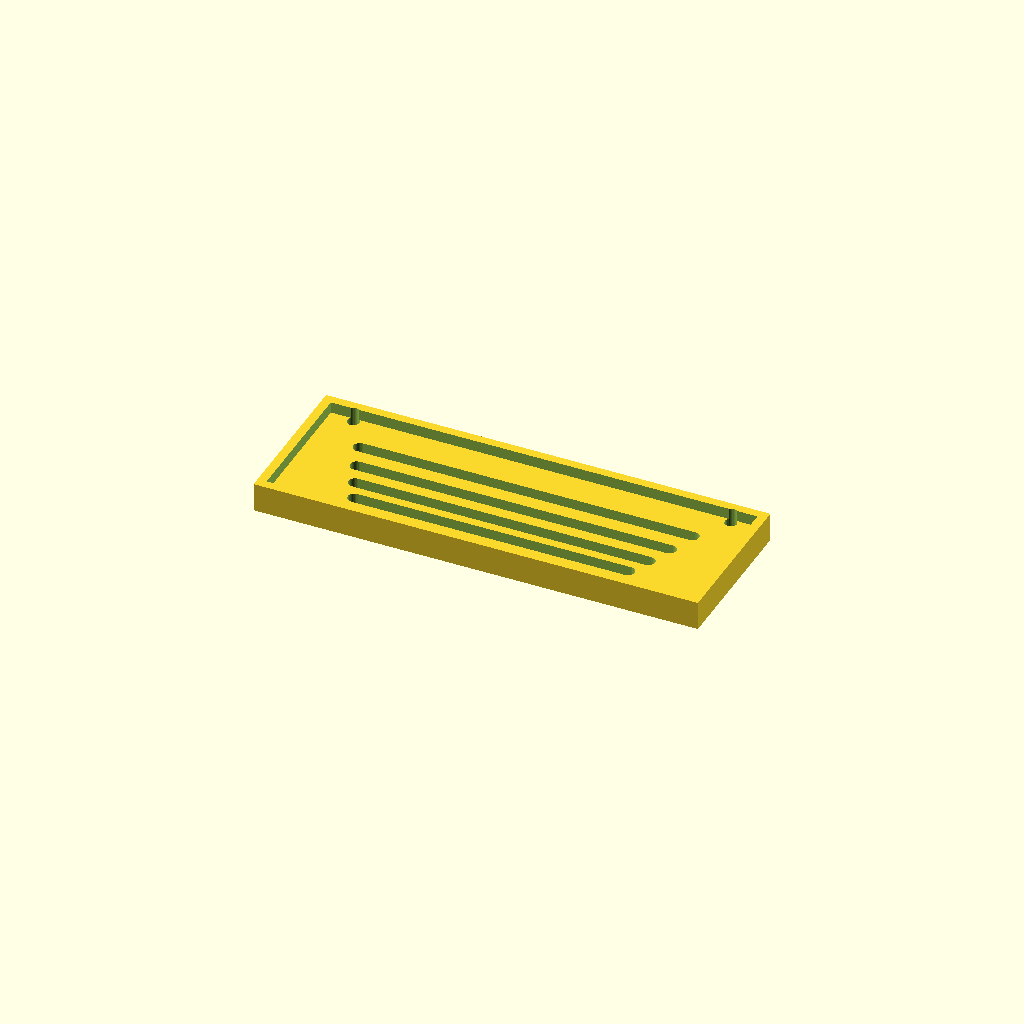
Cell 1: the model at its default parameters.
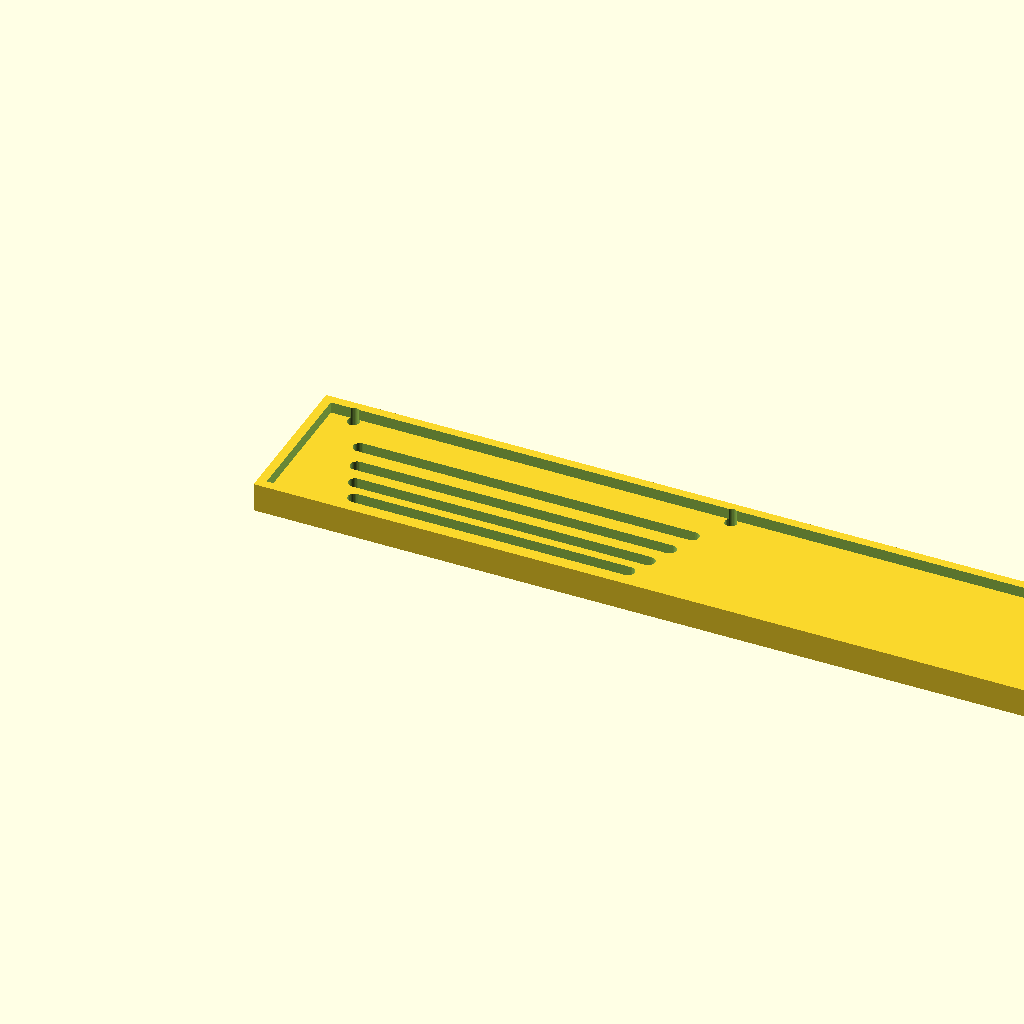
Cell 2 — panel_w set to 400, the other parameters unchanged.
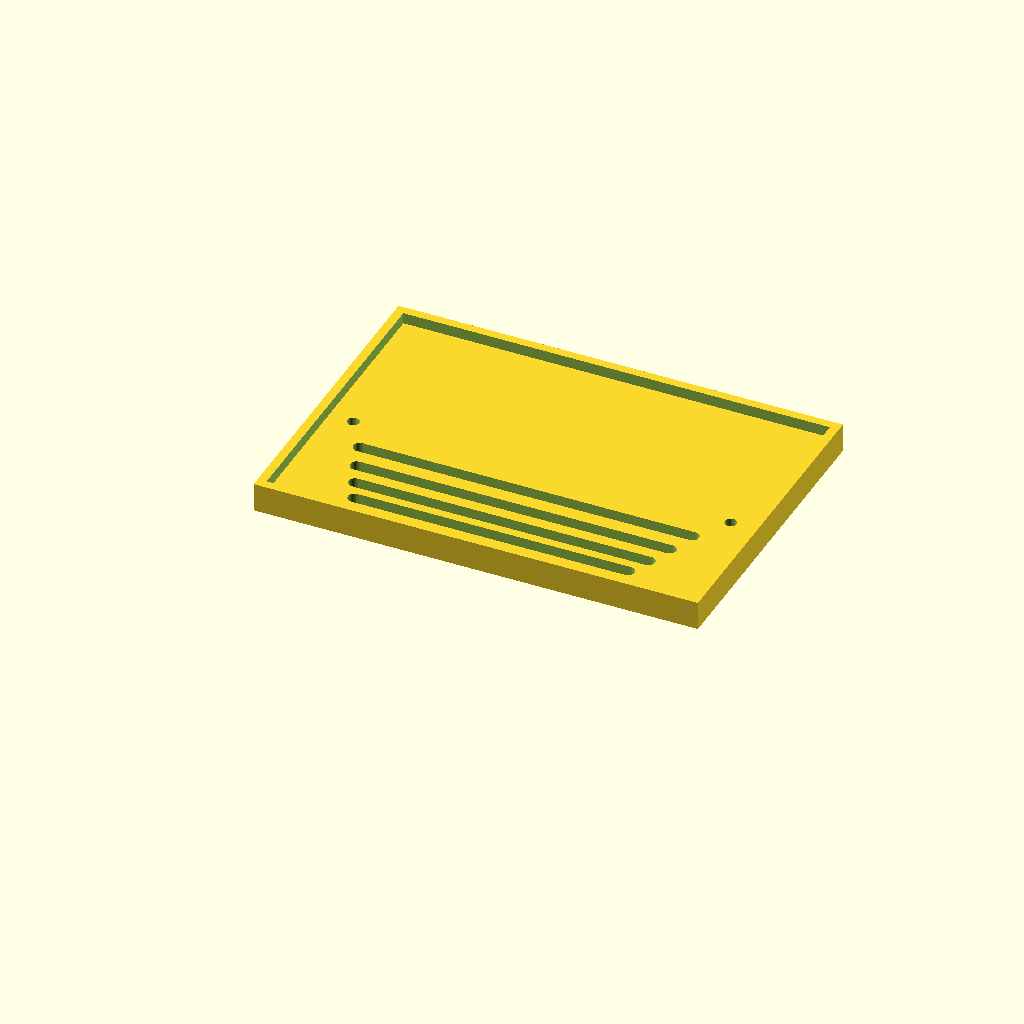
Cell 3 — panel_d set to 140, the other parameters unchanged.
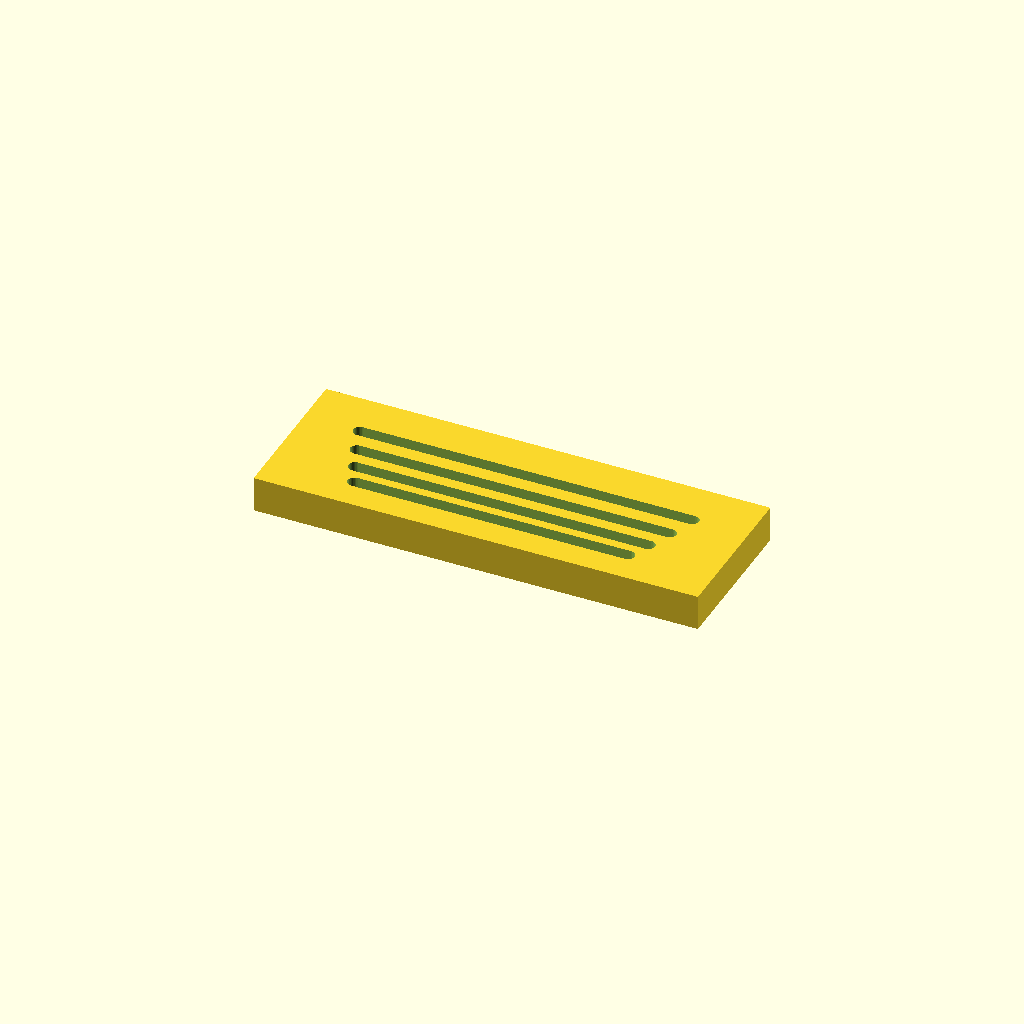
Cell 4 — thick set to 16, the other parameters unchanged.
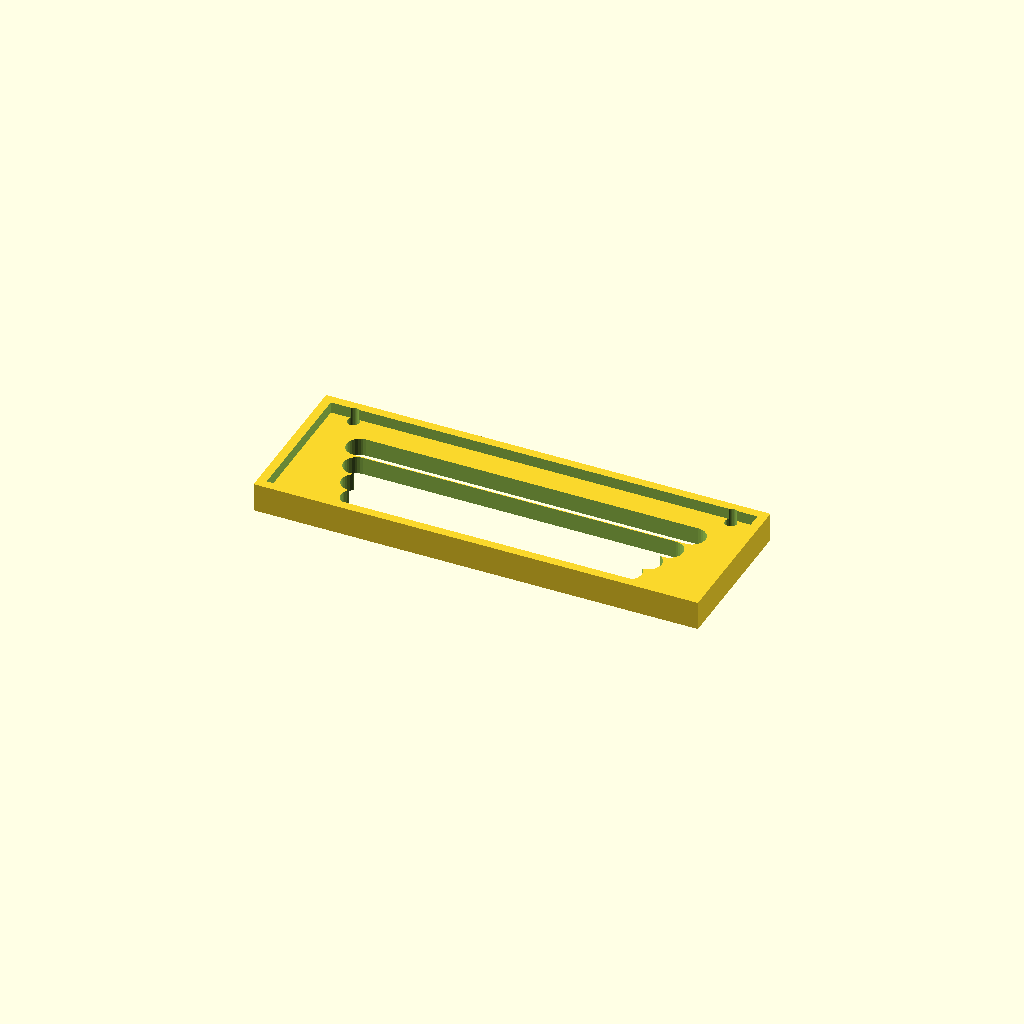
Cell 5: slot_w = 12 (everything else at default).
One fixed orthographic camera (rotation 55°, 0°, 25°; colour scheme Cornfield) for every cell.
OpenSCAD source file optional_data/data/gen3/slottedpanels/part_0025.scad:
$fn = 32;

// ----------------------------------------------------------------------
// Slotted panel: 200 x 70 mm, 4 ряда of slots
// ----------------------------------------------------------------------

// --- parameters (mm) ---
panel_w = 200;            // panel width
panel_d = 70;             // panel depth
thick = 8;                // panel thickness
slot_w = 6;               // slot width
pitch0 = 10;              // first row pitch
pitch_step = 1.2;         // pitch increase per row
margin = 12;              // margin around the slot field
rows = 4;                 // number of slot rows
mount_d = 5.4;            // mounting holes
mount_x = 85;             // mounting hole offset
rim_h = 13;               // rim height
rim_t = 4;                // rim wall thickness

difference() {
  union() {
    cube([panel_w, panel_d, thick]);
    translate([0, 0, thick - 1]) difference() {
      cube([panel_w, panel_d, rim_h - thick + 1]);
      translate([rim_t, rim_t, -2.5]) cube([panel_w - 2 * rim_t, panel_d - 2 * rim_t, rim_h - thick + 6]);
    }
  }
  /* slot rows: stadium shaped cutters, 2.5 mm clear of both faces */
  /* row 0: pitch 10, length 123.2 */
  hull() {
    translate([38.4, 15, -2.5]) cylinder(h = thick + 5, d = slot_w);
    translate([161.6, 15, -2.5]) cylinder(h = thick + 5, d = slot_w);
  }
  /* row 1: pitch 11.2, length 132 */
  hull() {
    translate([34, 25, -2.5]) cylinder(h = thick + 5, d = slot_w);
    translate([166, 25, -2.5]) cylinder(h = thick + 5, d = slot_w);
  }
  /* row 2: pitch 12.4, length 140.8 */
  hull() {
    translate([29.6, 36.2, -2.5]) cylinder(h = thick + 5, d = slot_w);
    translate([170.4, 36.2, -2.5]) cylinder(h = thick + 5, d = slot_w);
  }
  /* row 3: pitch 13.6, length 149.6 */
  hull() {
    translate([25.2, 48.6, -2.5]) cylinder(h = thick + 5, d = slot_w);
    translate([174.8, 48.6, -2.5]) cylinder(h = thick + 5, d = slot_w);
  }
  translate([15, 6, -2.5]) cylinder(h = 18, d = mount_d);
  translate([15, 64, -2.5]) cylinder(h = 18, d = mount_d);
  translate([185, 6, -2.5]) cylinder(h = 18, d = mount_d);
  translate([185, 64, -2.5]) cylinder(h = 18, d = mount_d);
}
Parameter table extracted from the source (name, type, default, range or options):
panel_w: number, default 200
panel_d: number, default 70
thick: number, default 8
slot_w: number, default 6
pitch0: number, default 10
pitch_step: number, default 1.2
margin: number, default 12
rows: number, default 4
mount_d: number, default 5.4
mount_x: number, default 85
rim_h: number, default 13
rim_t: number, default 4
